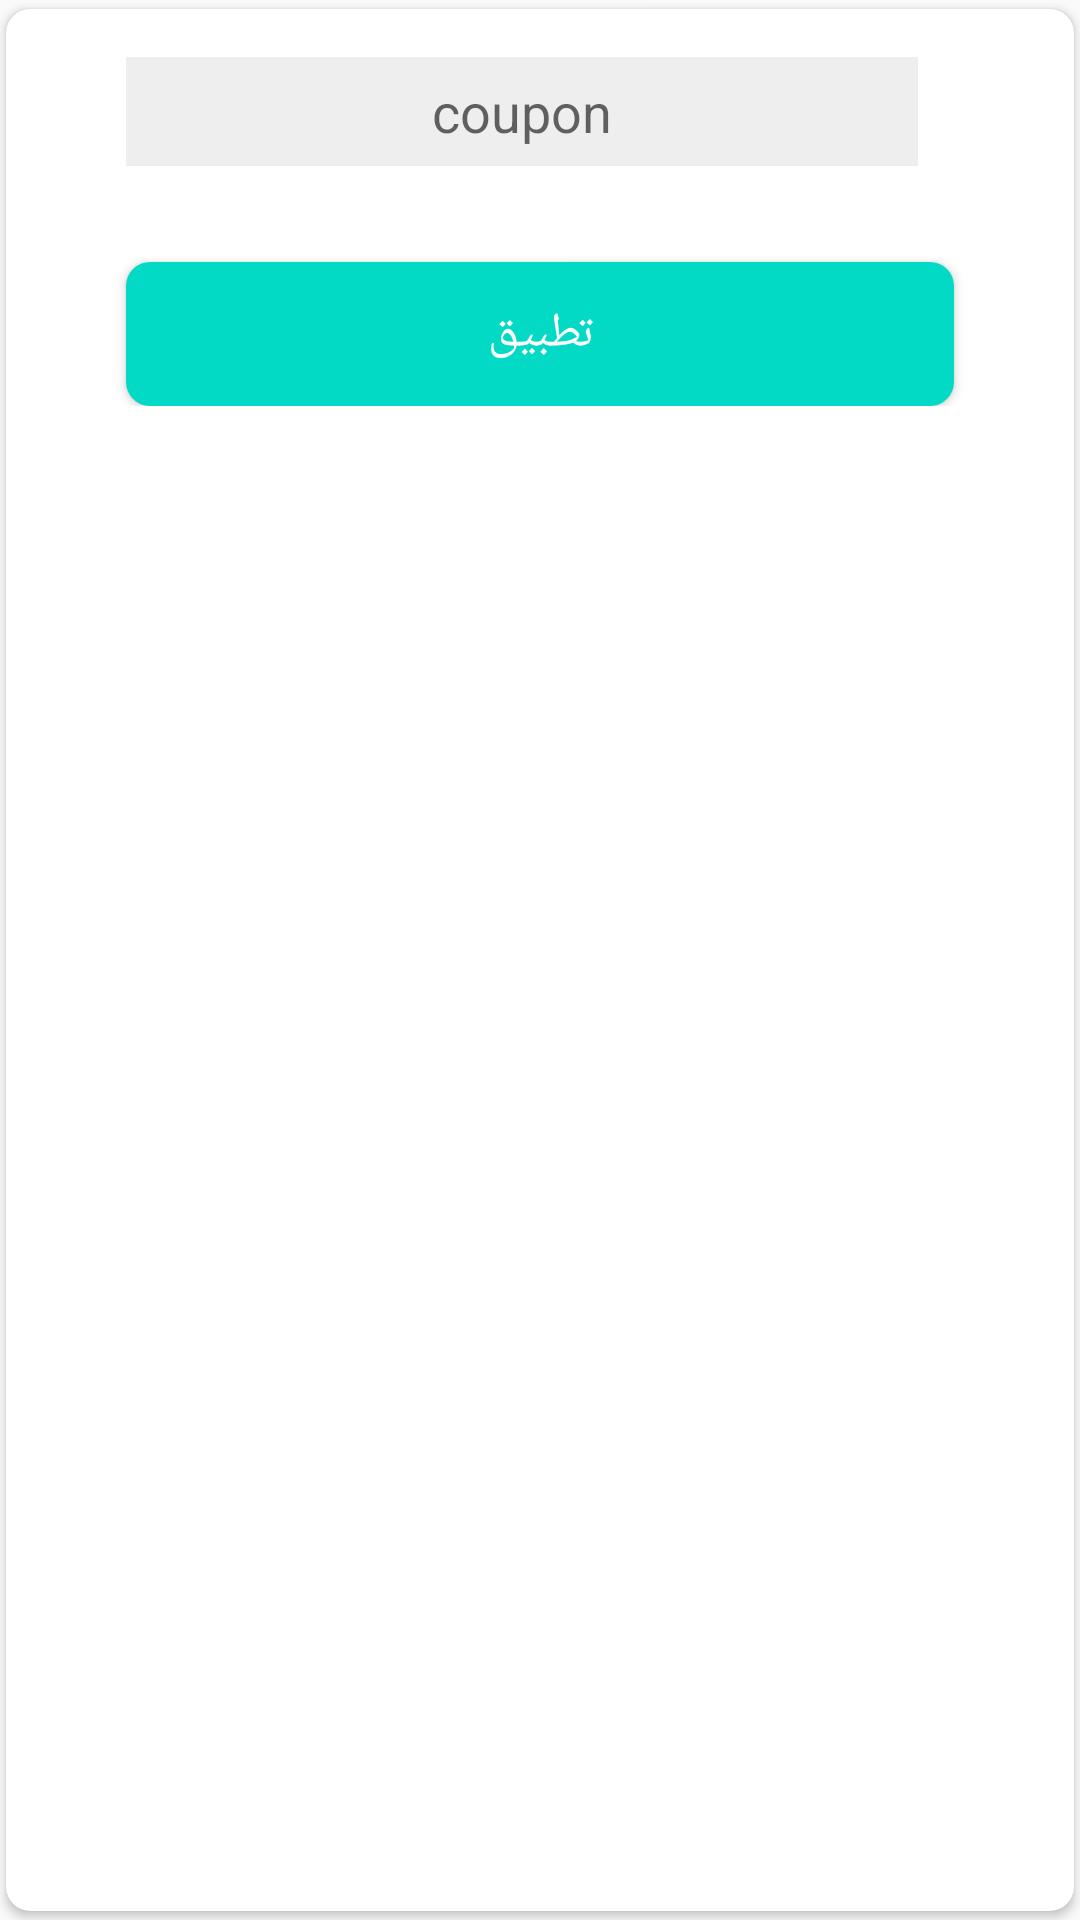

Write the Android layout XML for this screen, with the resource values it uses.
<!-- AndroidManifest.xml: application theme AppTheme -->
<!-- res/layout/coupon_dialog.xml -->
<?xml version="1.0" encoding="utf-8"?>

<android.support.v7.widget.CardView xmlns:android="http://schemas.android.com/apk/res/android"
    xmlns:app="http://schemas.android.com/apk/res-auto"
    style="@style/CardViewStyle"
    android:layout_width="match_parent"
    android:layout_height="wrap_content"
    app:cardCornerRadius="@dimen/dp8">

    <LinearLayout
        android:layout_width="match_parent"
        android:layout_height="wrap_content"
        android:orientation="vertical"
        android:padding="@dimen/dp16">

        <LinearLayout
            android:layout_width="match_parent"
            android:layout_height="wrap_content"
            android:layout_marginLeft="24dp"
            android:layout_marginRight="24dp"
            android:layout_marginBottom="@dimen/dp16"
            android:gravity="center_vertical"
            android:orientation="horizontal">

            <EditText
                android:id="@+id/couponCode"
                android:layout_width="0dp"
                android:layout_height="wrap_content"
                android:layout_weight="1"
                android:background="@color/colorLightText2"
                android:gravity="center"
                android:hint="coupon"
                android:inputType="text"
                android:maxLines="1"
                android:padding="6dp" />

            <ImageView
                android:id="@+id/close"
                android:layout_width="wrap_content"
                android:layout_height="wrap_content"
                android:layout_marginStart="@dimen/dp4"
                android:layout_marginLeft="@dimen/dp4"
                android:padding="@dimen/dp4"
                android:src="@drawable/ic_close_black_24dp" />
        </LinearLayout>

        <include
            layout="@layout/progress_bar_horizontal"
            android:layout_width="match_parent"
            android:layout_height="wrap_content"
            android:layout_marginLeft="24dp"
            android:layout_marginRight="24dp" />

        <Button
            android:id="@+id/couponApply"
            android:layout_width="match_parent"
            android:layout_height="wrap_content"
            android:layout_marginLeft="24dp"
            android:layout_marginRight="24dp"
            android:background="@drawable/round_accent"
            android:text="@string/apply"
            android:textAllCaps="false"
            android:textColor="@android:color/white"
            android:textSize="16sp" />
    </LinearLayout>

</android.support.v7.widget.CardView>
<!-- res/layout/progress_bar_horizontal.xml (included above) -->
<?xml version="1.0" encoding="utf-8"?>

<ProgressBar xmlns:android="http://schemas.android.com/apk/res/android"
    android:id="@+id/progressBar"
    style="@style/Base.Widget.AppCompat.ProgressBar.Horizontal"
    android:layout_width="match_parent"
    android:layout_height="wrap_content"
    android:indeterminate="true"
    android:visibility="invisible" />
<!-- resources referenced by this layout -->
<resources>
  <color name="colorLightText2">#EEEEEE</color>
  <dimen name="dp16">16dp</dimen>
  <dimen name="dp4">4dp</dimen>
  <dimen name="dp8">8dp</dimen>
  <!-- drawable round_accent (drawable) -->
  <?xml version="1.0" encoding="utf-8"?>
  
  <shape xmlns:android="http://schemas.android.com/apk/res/android"
      android:shape="rectangle">
      <corners android:radius="8dp" />
  
      <solid android:color="@color/colorAccent" />
  </shape>
  <string name="apply">Apply</string>
  <style name="CardViewStyle" parent="android:Widget.TextView">
          <item name="android:foreground">@drawable/selector_bg_card</item>
          <item name="cardCornerRadius">@dimen/card_corner_radius</item>
          <item name="cardElevation">@dimen/card_elevation</item>
          <item name="cardPreventCornerOverlap">false</item>
          <item name="cardUseCompatPadding">true</item>
      </style>
  <style name="AppTheme" parent="Theme.AppCompat.Light.NoActionBar">
          
          <item name="colorPrimary">@color/colorPrimary</item>
          <item name="colorPrimaryDark">@color/colorPrimaryDark</item>
          <item name="colorAccent">@color/colorAccent</item>
          <item name="actionMenuTextColor">@android:color/white</item>
      </style>
  <!-- drawable selector_bg_card (drawable) -->
  <?xml version="1.0" encoding="utf-8"?>
  
  <shape xmlns:android="http://schemas.android.com/apk/res/android"
      android:shape="rectangle">
      <solid android:color="@android:color/white" />
      <corners android:radius="@dimen/card_corner_radius" />
  </shape>
  <dimen name="card_corner_radius">2dp</dimen>
  <dimen name="card_elevation">2dp</dimen>
  <!-- not gathered from this repository: default colours our renderer supplied (Android Studio template values) -->
  <color name="colorPrimary">#FF6200EE</color>
  <color name="colorPrimaryDark">#FF3700B3</color>
  <color name="colorAccent">#FF03DAC5</color>
</resources>
